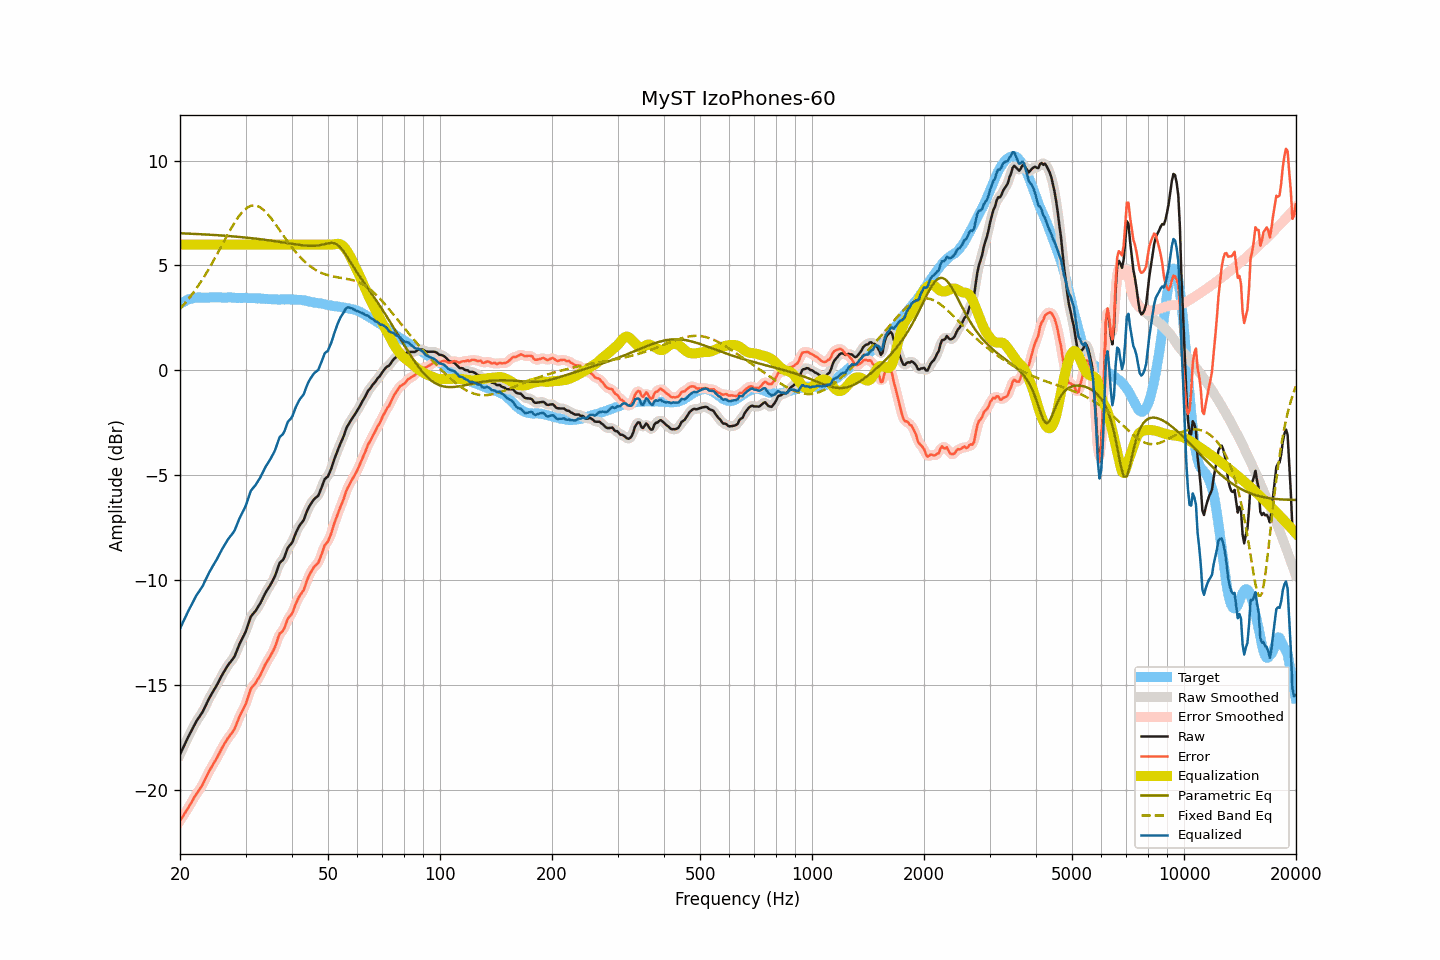

The data file committed next to this chart (first rows):
frequency, raw, smoothed, error, error_smoothed, equalization, parametric_eq, fixed_band_eq, equalized_raw, equalized_smoothed, target
20.00, -18.32, -18.32, -21.48, -21.48, 6.00, 6.54, 2.94, -12.32, -12.32, 3.16
20.20, -18.15, -18.15, -21.36, -21.36, 6.00, 6.53, 3.02, -12.15, -12.15, 3.21
20.40, -17.99, -17.99, -21.25, -21.24, 6.00, 6.53, 3.11, -11.99, -11.99, 3.26
20.61, -17.83, -17.82, -21.11, -21.12, 6.00, 6.53, 3.19, -11.83, -11.82, 3.29
20.81, -17.66, -17.66, -21.00, -21.00, 6.00, 6.52, 3.28, -11.66, -11.66, 3.34
21.02, -17.50, -17.50, -20.88, -20.87, 6.00, 6.52, 3.38, -11.50, -11.50, 3.38
21.23, -17.35, -17.35, -20.75, -20.75, 6.00, 6.52, 3.47, -11.35, -11.35, 3.40
21.44, -17.20, -17.20, -20.62, -20.62, 6.00, 6.51, 3.57, -11.20, -11.20, 3.42
21.66, -17.05, -17.05, -20.49, -20.48, 6.00, 6.51, 3.67, -11.05, -11.05, 3.44
21.87, -16.90, -16.90, -20.35, -20.35, 6.00, 6.51, 3.78, -10.90, -10.90, 3.45
22.09, -16.76, -16.77, -20.23, -20.23, 6.00, 6.50, 3.88, -10.76, -10.77, 3.47
22.31, -16.64, -16.64, -20.12, -20.11, 6.00, 6.50, 4.00, -10.64, -10.64, 3.47
22.54, -16.53, -16.53, -20.01, -20.01, 6.00, 6.49, 4.11, -10.53, -10.53, 3.47
22.76, -16.41, -16.42, -19.88, -19.89, 6.00, 6.49, 4.22, -10.41, -10.42, 3.47
22.99, -16.30, -16.29, -19.76, -19.75, 6.00, 6.49, 4.34, -10.30, -10.29, 3.46
23.22, -16.14, -16.14, -19.60, -19.61, 6.00, 6.48, 4.46, -10.14, -10.14, 3.46
23.45, -15.98, -15.99, -19.44, -19.45, 6.00, 6.48, 4.59, -9.98, -9.99, 3.46
23.69, -15.82, -15.82, -19.29, -19.29, 6.00, 6.47, 4.72, -9.82, -9.82, 3.47
23.92, -15.66, -15.67, -19.13, -19.14, 6.00, 6.47, 4.84, -9.66, -9.67, 3.47
24.16, -15.52, -15.52, -19.00, -19.00, 6.00, 6.46, 4.98, -9.52, -9.52, 3.48
24.40, -15.39, -15.39, -18.88, -18.87, 6.00, 6.46, 5.11, -9.39, -9.39, 3.49
24.65, -15.26, -15.27, -18.74, -18.74, 6.00, 6.46, 5.25, -9.26, -9.27, 3.48
24.89, -15.14, -15.13, -18.62, -18.61, 6.00, 6.45, 5.39, -9.14, -9.13, 3.48
25.14, -15.00, -15.00, -18.48, -18.48, 6.00, 6.45, 5.53, -9.00, -9.00, 3.48
25.39, -14.85, -14.85, -18.33, -18.33, 6.00, 6.44, 5.67, -8.85, -8.85, 3.48
25.65, -14.70, -14.70, -18.19, -18.18, 6.00, 6.44, 5.81, -8.70, -8.70, 3.48
25.91, -14.56, -14.56, -18.03, -18.03, 6.00, 6.43, 5.95, -8.56, -8.56, 3.47
26.16, -14.42, -14.42, -17.89, -17.89, 6.00, 6.42, 6.10, -8.42, -8.42, 3.47
26.43, -14.29, -14.29, -17.76, -17.76, 6.00, 6.42, 6.24, -8.29, -8.29, 3.47
26.69, -14.17, -14.17, -17.64, -17.64, 6.00, 6.41, 6.38, -8.17, -8.17, 3.47
26.96, -14.04, -14.05, -17.52, -17.53, 6.00, 6.41, 6.52, -8.04, -8.05, 3.48
27.23, -13.94, -13.94, -17.42, -17.42, 6.00, 6.40, 6.66, -7.94, -7.94, 3.48
27.50, -13.84, -13.85, -17.32, -17.32, 6.00, 6.39, 6.79, -7.84, -7.85, 3.47
27.77, -13.75, -13.75, -17.21, -17.21, 6.00, 6.39, 6.92, -7.75, -7.75, 3.46
28.05, -13.63, -13.61, -17.09, -17.07, 6.00, 6.38, 7.05, -7.63, -7.61, 3.46
28.33, -13.44, -13.45, -16.89, -16.90, 6.00, 6.37, 7.17, -7.44, -7.45, 3.45
28.62, -13.26, -13.26, -16.70, -16.71, 6.00, 6.37, 7.28, -7.26, -7.26, 3.45
28.90, -13.06, -13.07, -16.52, -16.52, 6.00, 6.36, 7.38, -7.06, -7.07, 3.46
29.19, -12.90, -12.91, -16.35, -16.36, 6.00, 6.35, 7.48, -6.90, -6.91, 3.45
29.48, -12.75, -12.75, -16.21, -16.21, 6.00, 6.35, 7.57, -6.75, -6.75, 3.46
29.78, -12.60, -12.60, -16.06, -16.06, 6.00, 6.34, 7.65, -6.60, -6.60, 3.45
30.08, -12.44, -12.42, -15.89, -15.88, 6.00, 6.33, 7.71, -6.44, -6.42, 3.46
30.38, -12.22, -12.20, -15.66, -15.65, 6.00, 6.32, 7.77, -6.22, -6.20, 3.45
30.68, -11.98, -11.98, -15.43, -15.43, 6.00, 6.32, 7.81, -5.98, -5.98, 3.45
30.99, -11.75, -11.79, -15.20, -15.23, 6.00, 6.31, 7.84, -5.75, -5.79, 3.44
31.30, -11.65, -11.65, -15.10, -15.10, 6.00, 6.30, 7.86, -5.65, -5.65, 3.44
31.61, -11.56, -11.55, -15.00, -14.99, 6.00, 6.29, 7.87, -5.56, -5.55, 3.44
31.93, -11.47, -11.46, -14.91, -14.90, 6.00, 6.28, 7.85, -5.47, -5.46, 3.44
32.24, -11.35, -11.36, -14.78, -14.79, 6.00, 6.27, 7.84, -5.35, -5.36, 3.42
32.57, -11.23, -11.23, -14.67, -14.66, 6.00, 6.26, 7.80, -5.23, -5.23, 3.43
32.89, -11.10, -11.10, -14.53, -14.52, 6.00, 6.25, 7.76, -5.10, -5.10, 3.43
33.22, -10.95, -10.95, -14.37, -14.37, 6.00, 6.24, 7.71, -4.95, -4.95, 3.42
33.55, -10.79, -10.79, -14.20, -14.20, 6.00, 6.23, 7.65, -4.79, -4.79, 3.41
33.89, -10.63, -10.64, -14.03, -14.05, 6.00, 6.22, 7.57, -4.63, -4.64, 3.40
34.23, -10.50, -10.51, -13.91, -13.91, 6.00, 6.21, 7.50, -4.50, -4.51, 3.41
34.57, -10.38, -10.38, -13.78, -13.78, 6.00, 6.20, 7.41, -4.38, -4.38, 3.40
34.92, -10.26, -10.26, -13.66, -13.65, 6.00, 6.19, 7.32, -4.26, -4.26, 3.39
35.27, -10.12, -10.13, -13.51, -13.52, 6.00, 6.18, 7.22, -4.12, -4.13, 3.39
35.62, -9.98, -9.99, -13.37, -13.37, 6.00, 6.17, 7.12, -3.98, -3.99, 3.39
35.97, -9.83, -9.81, -13.21, -13.19, 6.00, 6.16, 7.01, -3.83, -3.81, 3.38
... 635 more rows
